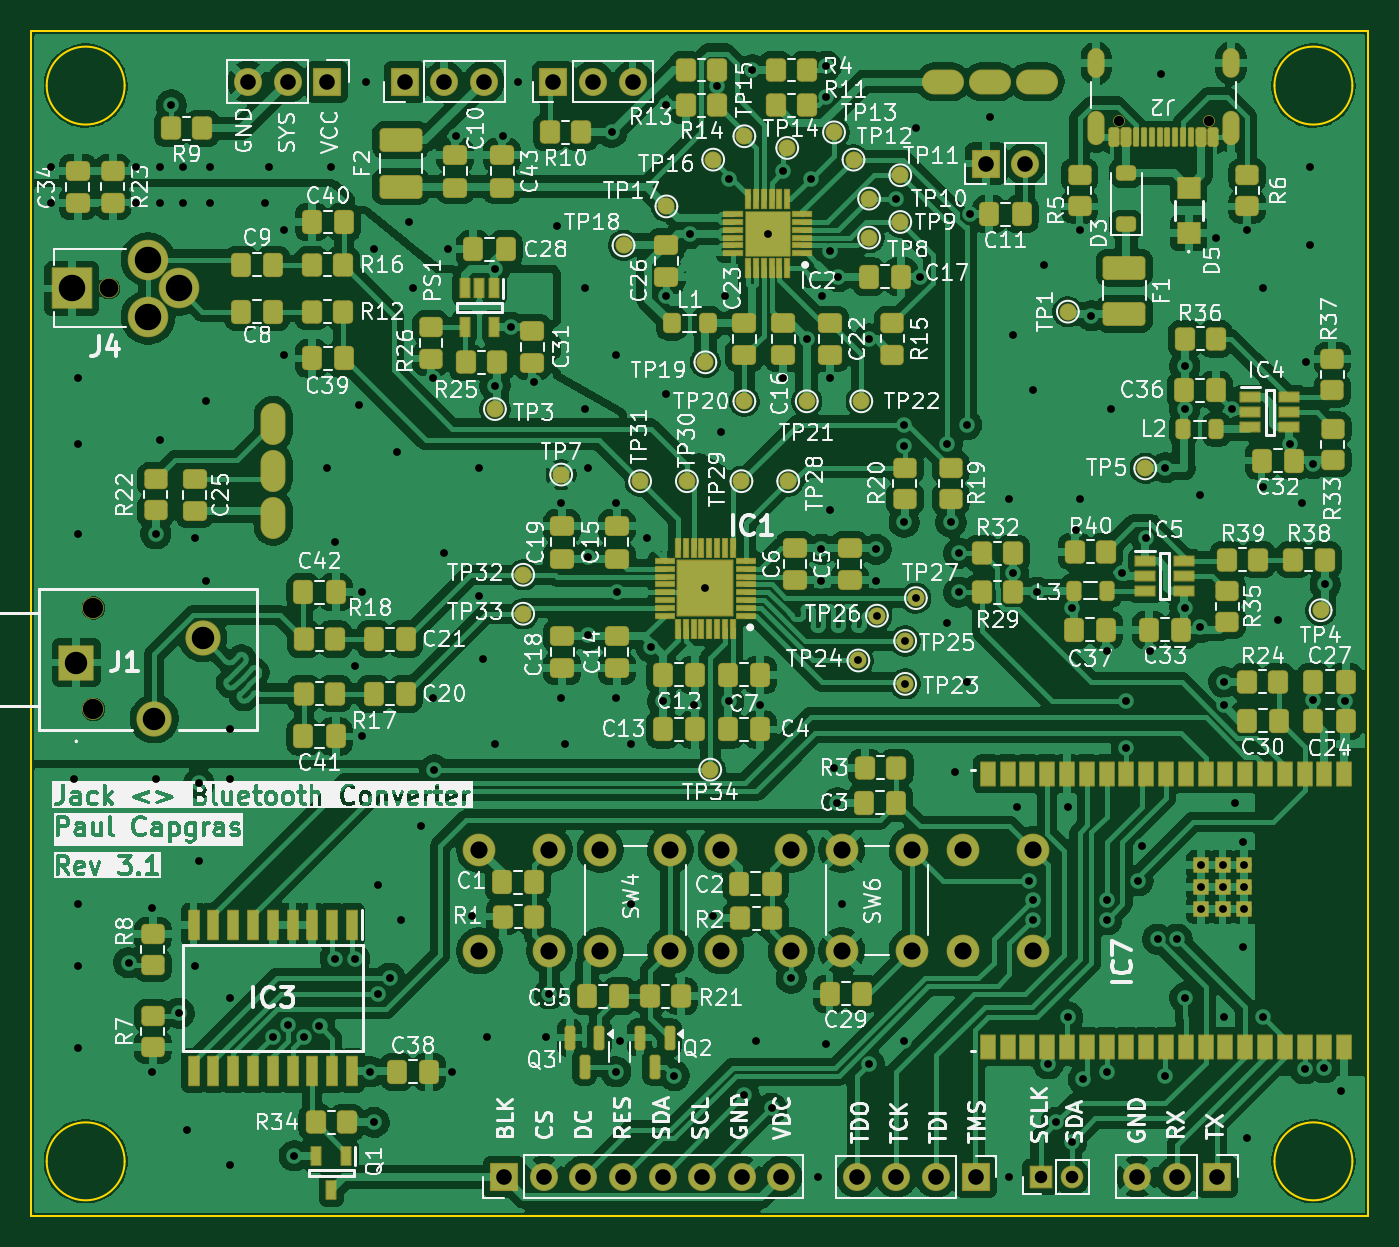
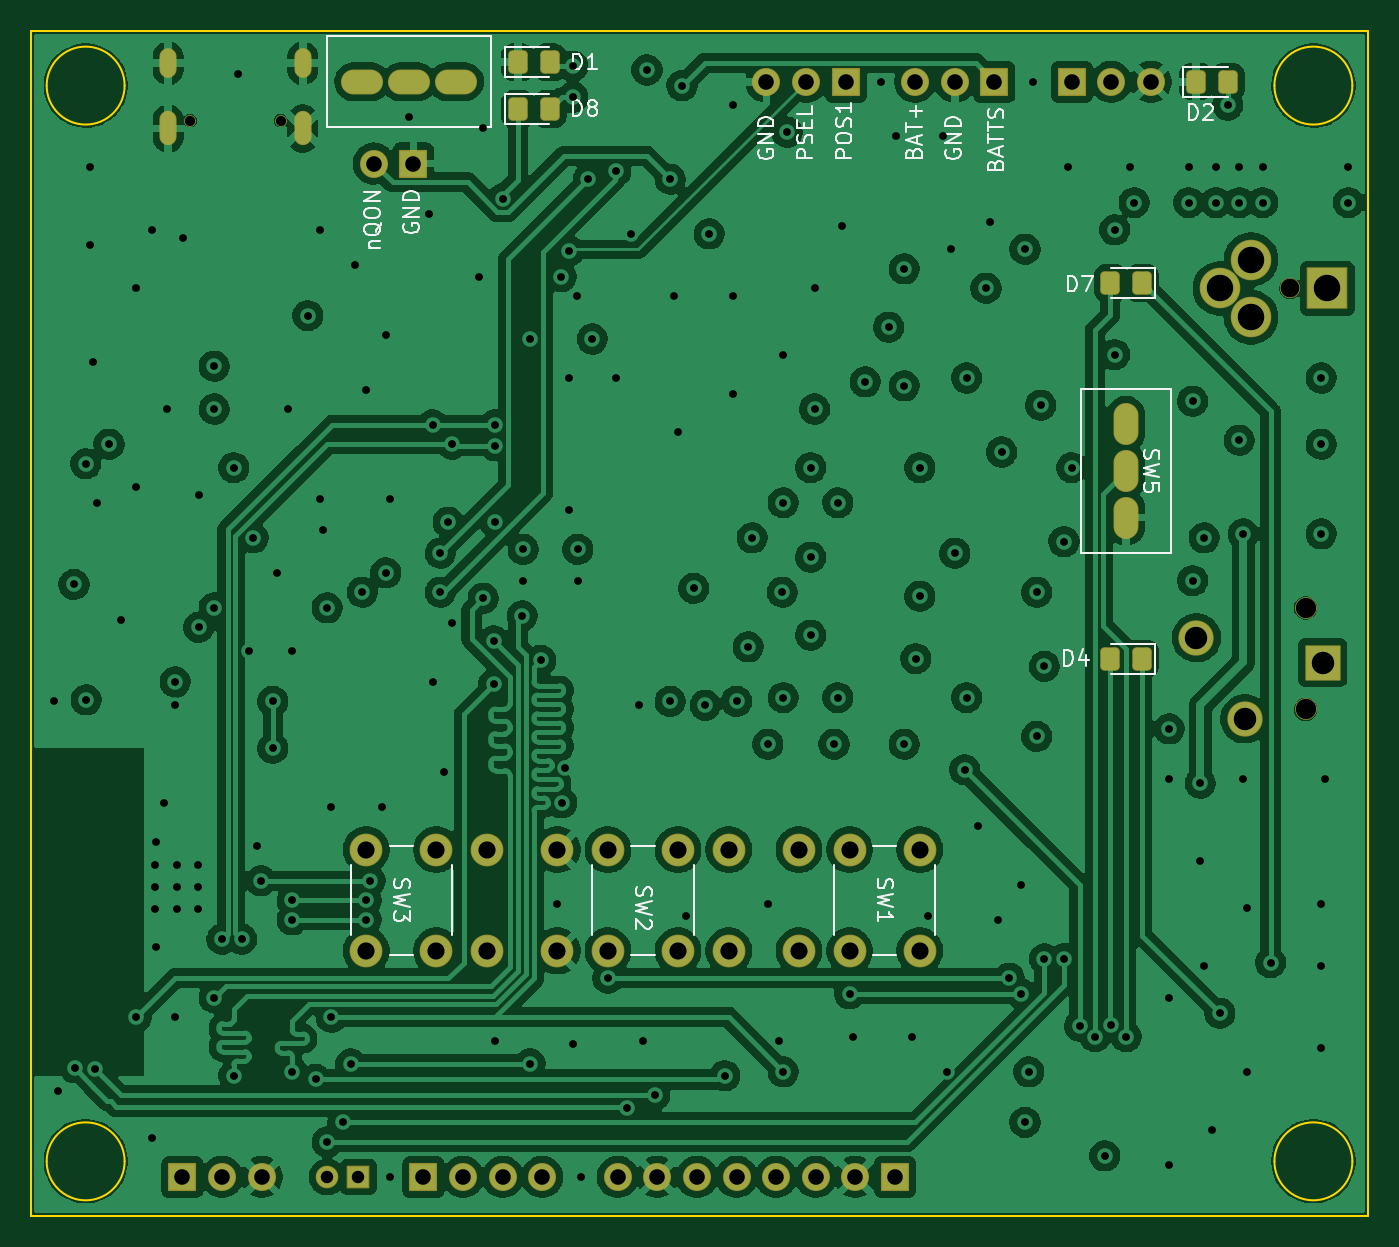
Circuit board: 13 layer files. Board 85.8 x 76.0 mm.
- bottom_copper: jack2bluetooth-B_Cu.gbr (328677 bytes)
- bottom_mask: jack2bluetooth-B_Mask.gbr (4614 bytes)
- paste: jack2bluetooth-B_Paste.gbr (1562 bytes)
- bottom_silk: jack2bluetooth-B_Silkscreen.gbr (29256 bytes)
- outline: jack2bluetooth-Edge_Cuts.gbr (1216 bytes)
- top_copper: jack2bluetooth-F_Cu.gbr (456773 bytes)
- top_mask: jack2bluetooth-F_Mask.gbr (19204 bytes)
- paste: jack2bluetooth-F_Paste.gbr (14039 bytes)
- top_silk: jack2bluetooth-F_Silkscreen.gbr (344376 bytes)
- inner_copper: jack2bluetooth-In1_Cu.gbr (271036 bytes)
- inner_copper: jack2bluetooth-In2_Cu.gbr (452847 bytes)
- drill: jack2bluetooth-NPTH.drl (533 bytes)
- drill: jack2bluetooth-PTH.drl (5523 bytes)

=== bottom_copper: jack2bluetooth-B_Cu.gbr (328677 bytes, source omitted) ===
=== bottom_mask: jack2bluetooth-B_Mask.gbr ===
%TF.GenerationSoftware,KiCad,Pcbnew,9.0.8*%
%TF.CreationDate,2026-05-04T13:59:55-06:00*%
%TF.ProjectId,jack2bluetooth,6a61636b-3262-46c7-9565-746f6f74682e,v3.1*%
%TF.SameCoordinates,Original*%
%TF.FileFunction,Soldermask,Bot*%
%TF.FilePolarity,Negative*%
%FSLAX46Y46*%
G04 Gerber Fmt 4.6, Leading zero omitted, Abs format (unit mm)*
G04 Created by KiCad (PCBNEW 9.0.8) date 2026-05-04 13:59:55*
%MOMM*%
%LPD*%
G01*
G04 APERTURE LIST*
G04 Aperture macros list*
%AMRoundRect*
0 Rectangle with rounded corners*
0 $1 Rounding radius*
0 $2 $3 $4 $5 $6 $7 $8 $9 X,Y pos of 4 corners*
0 Add a 4 corners polygon primitive as box body*
4,1,4,$2,$3,$4,$5,$6,$7,$8,$9,$2,$3,0*
0 Add four circle primitives for the rounded corners*
1,1,$1+$1,$2,$3*
1,1,$1+$1,$4,$5*
1,1,$1+$1,$6,$7*
1,1,$1+$1,$8,$9*
0 Add four rect primitives between the rounded corners*
20,1,$1+$1,$2,$3,$4,$5,0*
20,1,$1+$1,$4,$5,$6,$7,0*
20,1,$1+$1,$6,$7,$8,$9,0*
20,1,$1+$1,$8,$9,$2,$3,0*%
G04 Aperture macros list end*
%ADD10RoundRect,0.050800X0.850000X-0.850000X0.850000X0.850000X-0.850000X0.850000X-0.850000X-0.850000X0*%
%ADD11C,1.801600*%
%ADD12O,1.801600X1.801600*%
%ADD13C,0.751600*%
%ADD14O,1.101600X2.201600*%
%ADD15O,1.101600X1.901600*%
%ADD16C,1.401600*%
%ADD17RoundRect,0.050800X-1.080000X-1.080000X1.080000X-1.080000X1.080000X1.080000X-1.080000X1.080000X0*%
%ADD18C,2.261600*%
%ADD19C,1.301600*%
%ADD20RoundRect,0.050800X-1.250000X-1.275000X1.250000X-1.275000X1.250000X1.275000X-1.250000X1.275000X0*%
%ADD21C,2.601600*%
%ADD22RoundRect,0.050800X0.675000X-0.675000X0.675000X0.675000X-0.675000X0.675000X-0.675000X-0.675000X0*%
%ADD23C,1.451600*%
%ADD24RoundRect,0.050800X-0.850000X0.850000X-0.850000X-0.850000X0.850000X-0.850000X0.850000X0.850000X0*%
%ADD25C,2.101600*%
%ADD26RoundRect,0.272087X-0.353713X-0.478713X0.353713X-0.478713X0.353713X0.478713X-0.353713X0.478713X0*%
%ADD27O,2.701600X1.601600*%
%ADD28O,1.601600X2.701600*%
%ADD29RoundRect,0.272087X0.353713X0.478713X-0.353713X0.478713X-0.353713X-0.478713X0.353713X-0.478713X0*%
G04 APERTURE END LIST*
D10*
%TO.C,J9*%
X131090000Y-96750000D03*
D11*
X133630000Y-96750000D03*
X136170000Y-96750000D03*
X138710000Y-96750000D03*
X141250000Y-96750000D03*
X143790000Y-96750000D03*
X146330000Y-96750000D03*
X148870000Y-96750000D03*
%TD*%
D10*
%TO.C,J5*%
X124710000Y-26500000D03*
D12*
X127250000Y-26500000D03*
X129790000Y-26500000D03*
%TD*%
D13*
%TO.C,J2*%
X176280000Y-29000000D03*
X170500000Y-29000000D03*
D14*
X177710000Y-29500000D03*
D15*
X177710000Y-25320000D03*
D14*
X169070000Y-29500000D03*
D15*
X169070000Y-25320000D03*
%TD*%
D16*
%TO.C,J1*%
X104750000Y-60260000D03*
X104750000Y-66760000D03*
D17*
X103650000Y-63760000D03*
D18*
X111750000Y-62160000D03*
X108650000Y-67360000D03*
%TD*%
D19*
%TO.C,J4*%
X105750000Y-39760000D03*
D20*
X103350000Y-39760000D03*
D21*
X108250000Y-41610000D03*
X108250000Y-37910000D03*
X110250000Y-39760000D03*
%TD*%
D10*
%TO.C,J7*%
X161975000Y-31750000D03*
D12*
X164515000Y-31750000D03*
%TD*%
D22*
%TO.C,J8*%
X165500000Y-96750000D03*
D23*
X167500000Y-96750000D03*
%TD*%
D24*
%TO.C,J3*%
X176790000Y-96750000D03*
D11*
X174250000Y-96750000D03*
X171710000Y-96750000D03*
%TD*%
D25*
%TO.C,SW4*%
X137250000Y-82250000D03*
X137250000Y-75750000D03*
X141750000Y-82250000D03*
X141750000Y-75750000D03*
%TD*%
D10*
%TO.C,JP1*%
X134250000Y-26500000D03*
D12*
X136790000Y-26500000D03*
X139330000Y-26500000D03*
%TD*%
D25*
%TO.C,SW6*%
X152750000Y-82250000D03*
X152750000Y-75750000D03*
X157250000Y-82250000D03*
X157250000Y-75750000D03*
%TD*%
D24*
%TO.C,J6*%
X161330000Y-96750000D03*
D12*
X158790000Y-96750000D03*
X156250000Y-96750000D03*
X153710000Y-96750000D03*
%TD*%
D24*
%TO.C,J10*%
X119750000Y-26500000D03*
D11*
X117210000Y-26500000D03*
X114670000Y-26500000D03*
%TD*%
D26*
%TO.C,D7*%
X115225000Y-39410000D03*
X117275000Y-39410000D03*
%TD*%
D25*
%TO.C,SW1*%
X134000000Y-82250000D03*
X134000000Y-75750000D03*
X129500000Y-82250000D03*
X129500000Y-75750000D03*
%TD*%
D27*
%TO.C,SW7*%
X159250000Y-26500000D03*
X162250000Y-26500000D03*
X165250000Y-26500000D03*
%TD*%
D28*
%TO.C,SW5*%
X116272500Y-48455000D03*
X116272500Y-51455000D03*
X116272500Y-54455000D03*
%TD*%
D29*
%TO.C,D8*%
X155275000Y-28250000D03*
X153225000Y-28250000D03*
%TD*%
%TO.C,D2*%
X111775000Y-26500000D03*
X109725000Y-26500000D03*
%TD*%
%TO.C,D1*%
X155275000Y-25250000D03*
X153225000Y-25250000D03*
%TD*%
D25*
%TO.C,SW3*%
X165000000Y-82250000D03*
X165000000Y-75750000D03*
X160500000Y-82250000D03*
X160500000Y-75750000D03*
%TD*%
%TO.C,SW2*%
X149500000Y-82250000D03*
X149500000Y-75750000D03*
X145000000Y-82250000D03*
X145000000Y-75750000D03*
%TD*%
D26*
%TO.C,D4*%
X115225000Y-63500000D03*
X117275000Y-63500000D03*
%TD*%
M02*

=== paste: jack2bluetooth-B_Paste.gbr (1562 bytes, source withheld) ===
=== bottom_silk: jack2bluetooth-B_Silkscreen.gbr (29256 bytes, source omitted) ===
=== outline: jack2bluetooth-Edge_Cuts.gbr ===
%TF.GenerationSoftware,KiCad,Pcbnew,9.0.8*%
%TF.CreationDate,2026-05-04T13:59:55-06:00*%
%TF.ProjectId,jack2bluetooth,6a61636b-3262-46c7-9565-746f6f74682e,v3.1*%
%TF.SameCoordinates,Original*%
%TF.FileFunction,Profile,NP*%
%FSLAX46Y46*%
G04 Gerber Fmt 4.6, Leading zero omitted, Abs format (unit mm)*
G04 Created by KiCad (PCBNEW 9.0.8) date 2026-05-04 13:59:55*
%MOMM*%
%LPD*%
G01*
G04 APERTURE LIST*
%TA.AperFunction,Profile*%
%ADD10C,0.100000*%
%TD*%
G04 APERTURE END LIST*
D10*
X185500000Y-95750000D02*
G75*
G02*
X180500000Y-95750000I-2500000J0D01*
G01*
X180500000Y-95750000D02*
G75*
G02*
X185500000Y-95750000I2500000J0D01*
G01*
X100750000Y-23250000D02*
X186500000Y-23250000D01*
X186500000Y-99250000D01*
X100750000Y-99250000D01*
X100750000Y-23250000D01*
X106750000Y-95750000D02*
G75*
G02*
X101750000Y-95750000I-2500000J0D01*
G01*
X101750000Y-95750000D02*
G75*
G02*
X106750000Y-95750000I2500000J0D01*
G01*
X185500000Y-26750000D02*
G75*
G02*
X180500000Y-26750000I-2500000J0D01*
G01*
X180500000Y-26750000D02*
G75*
G02*
X185500000Y-26750000I2500000J0D01*
G01*
X106750000Y-26750000D02*
G75*
G02*
X101750000Y-26750000I-2500000J0D01*
G01*
X101750000Y-26750000D02*
G75*
G02*
X106750000Y-26750000I2500000J0D01*
G01*
M02*

=== top_copper: jack2bluetooth-F_Cu.gbr (456773 bytes, source omitted) ===
=== top_mask: jack2bluetooth-F_Mask.gbr (19204 bytes, source omitted) ===
=== paste: jack2bluetooth-F_Paste.gbr (14039 bytes, source omitted) ===
=== top_silk: jack2bluetooth-F_Silkscreen.gbr (344376 bytes, source omitted) ===
=== inner_copper: jack2bluetooth-In1_Cu.gbr (271036 bytes, source omitted) ===
=== inner_copper: jack2bluetooth-In2_Cu.gbr (452847 bytes, source omitted) ===
=== drill: jack2bluetooth-NPTH.drl ===
M48
; DRILL file {KiCad 9.0.8} date 2026-05-04T13:59:48-0600
; FORMAT={-:-/ absolute / metric / decimal}
; #@! TF.CreationDate,2026-05-04T13:59:48-06:00
; #@! TF.GenerationSoftware,Kicad,Pcbnew,9.0.8
; #@! TF.FileFunction,NonPlated,1,4,NPTH
FMAT,2
METRIC
; #@! TA.AperFunction,NonPlated,NPTH,ComponentDrill
T1C0.650
; #@! TA.AperFunction,NonPlated,NPTH,ComponentDrill
T2C1.200
; #@! TA.AperFunction,NonPlated,NPTH,ComponentDrill
T3C1.300
%
G90
G05
T1
X170.5Y-29.0
X176.28Y-29.0
T2
X105.75Y-39.76
T3
X104.75Y-60.26
X104.75Y-66.76
M30

=== drill: jack2bluetooth-PTH.drl (5523 bytes, source omitted) ===
